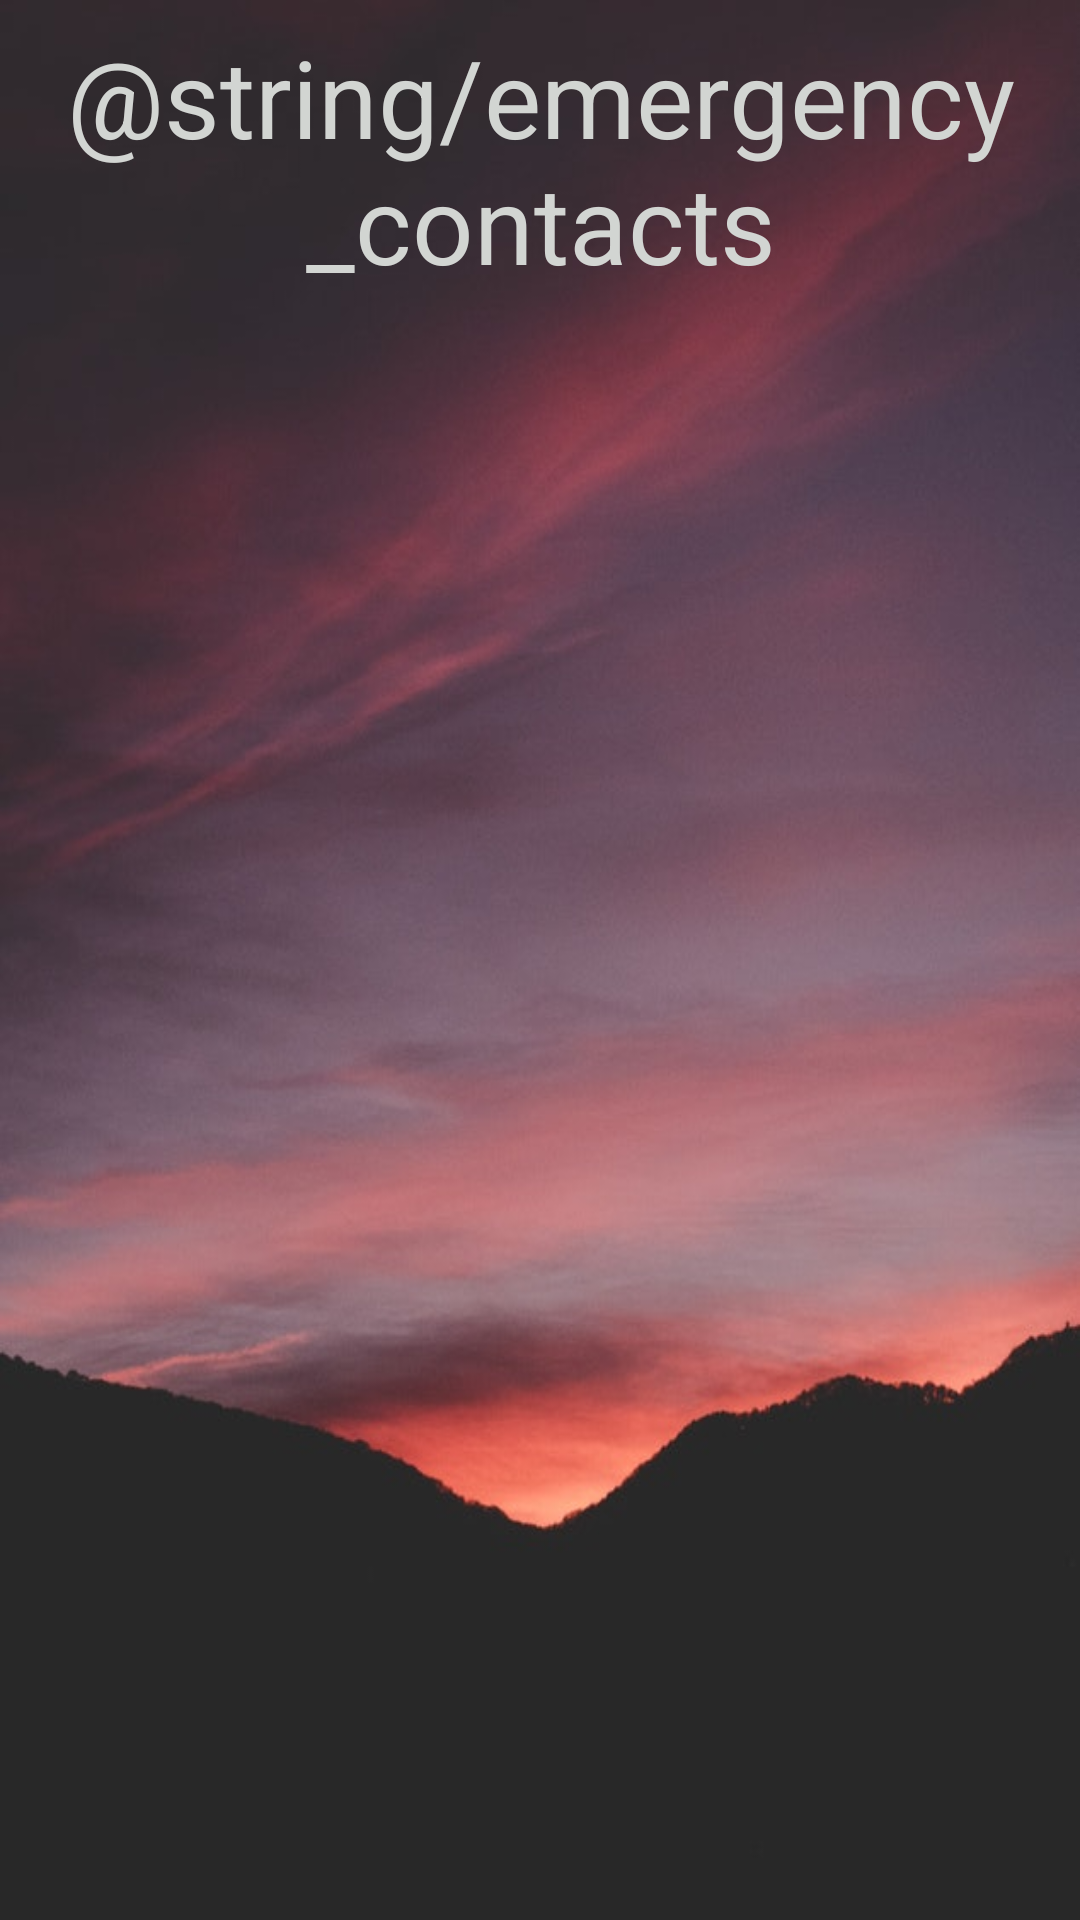

Android layout source for this screen:
<!-- AndroidManifest.xml: application theme AppTheme -->
<!-- res/layout/activity_contact.xml -->
<?xml version="1.0" encoding="utf-8"?>
<android.support.constraint.ConstraintLayout xmlns:android="http://schemas.android.com/apk/res/android"
    xmlns:app="http://schemas.android.com/apk/res-auto"
    xmlns:tools="http://schemas.android.com/tools"
    android:id="@+id/backgroundContacts"
    android:layout_width="match_parent"
    android:layout_height="match_parent"
    android:background="@drawable/contacts_background"
    tools:context=".MainActivity">

    <TextView
        android:id="@+id/textView"
        android:layout_width="391dp"
        android:layout_height="wrap_content"
        android:layout_marginStart="8dp"
        android:layout_marginTop="8dp"
        android:layout_marginEnd="8dp"
        android:shadowColor="@color/colorAccent"
        android:text="@string/emergency_contacts"
        android:textAlignment="center"
        android:textColor="@color/colorPrimaryDark"
        android:textColorHighlight="@color/colorAccent"
        android:textColorHint="@color/colorPrimaryDark"
        android:textColorLink="@color/colorAccent"
        android:textSize="36sp"
        app:layout_constraintEnd_toEndOf="parent"
        app:layout_constraintStart_toStartOf="parent"
        app:layout_constraintTop_toTopOf="parent" />

    <ListView
        android:id="@+id/lvItem"
        android:layout_width="384dp"
        android:layout_height="601dp"
        android:layout_marginStart="8dp"
        android:layout_marginTop="20dp"
        android:layout_marginEnd="8dp"
        app:layout_constraintEnd_toEndOf="parent"
        app:layout_constraintStart_toStartOf="parent"
        app:layout_constraintTop_toBottomOf="@id/textView" />

</android.support.constraint.ConstraintLayout>
<!-- resources referenced by this layout -->
<resources>
  <color name="colorAccent">#AB2757</color>
  <color name="colorPrimaryDark">#D2D5D2</color>
  <!-- drawable contacts_background: webp bitmap (drawable, 41695 bytes) -->
  <string name="emergency_contacts">Contactos de Emergencia</string>
  <style name="AppTheme" parent="Theme.AppCompat.Light.DarkActionBar">
          
          <item name="colorPrimary">@color/colorPrimary</item>
          <item name="colorPrimaryDark">@color/colorPrimaryDark</item>
          <item name="colorAccent">@color/colorAccent</item>
      </style>
  <color name="colorPrimary">#20C4D0CF</color>
</resources>
